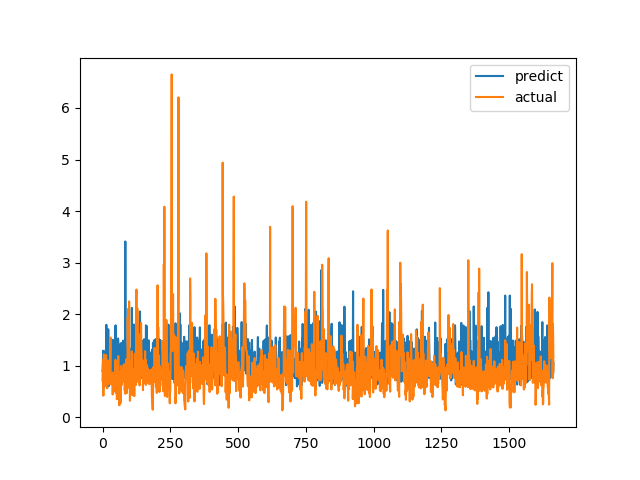

The file beside this chart, header and first rows:
predict, actual
0.8944, 0.7094
0.9355, 1.015
1.29, 1.116
1.257, 0.4183
1.053, 1.002
1.27, 1.219
0.6571, 1.143
0.7562, 0.6528
0.8917, 0.6747
1.059, 0.601
0.8965, 0.6695
1.084, 0.6538
1.31, 0.7814
0.7267, 1.206
1.794, 0.8469
0.8725, 0.8286
0.7153, 0.6482
0.7424, 0.5624
1.031, 0.7183
1.28, 1.1
1.136, 0.9542
1.707, 0.729
0.5998, 0.6694
1.058, 0.8631
1.122, 0.6465
0.906, 0.8223
0.9012, 0.9236
1.258, 0.8301
0.8887, 1.067
1.314, 1.546
1.287, 0.6827
1.522, 0.6386
1.084, 0.6464
1.086, 0.6881
1.049, 0.7274
1.255, 0.65
1.26, 0.8694
0.7552, 0.4409
1.502, 0.4519
1.015, 0.7575
1.253, 0.4952
1.047, 0.6851
1.11, 0.7244
0.7551, 0.8654
1.266, 0.74
1.047, 0.8071
1.279, 0.8204
1.464, 1.114
1.783, 1.109
0.9107, 0.4751
1.244, 1.039
0.7675, 0.9458
0.9058, 0.7878
0.9044, 0.3505
1.033, 0.9368
0.6453, 0.9868
1.06, 0.647
1.529, 1.03
1.489, 1.187
0.9115, 0.9329
... 1,604 more rows
